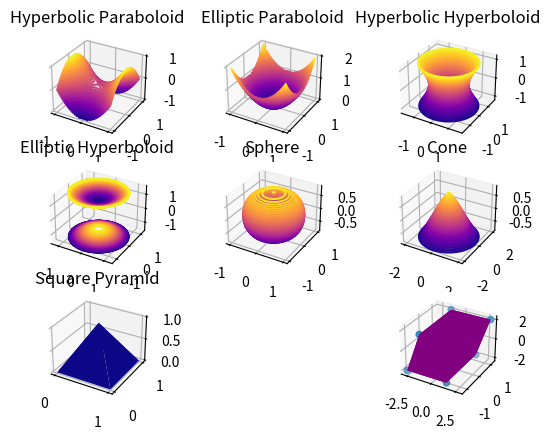

Recreate this plot in Python.
import numpy as np
import matplotlib.pyplot as plt
import math
from mpl_toolkits import mplot3d
from mpl_toolkits.mplot3d import Axes3D
from mpl_toolkits.mplot3d.art3d import Poly3DCollection, Line3DCollection

fig = plt.figure()

# hyperbolic paraboloid
ax = fig.add_subplot(3, 3, 1, projection='3d')
x = np.linspace(-1, 1, 30)
y = np.linspace(-1, 1, 30)
X, Y = np.meshgrid(x, y)
Z = X**2 - Y**2
ax.contour3D(X, Y, Z, 50, cmap='plasma')
ax.set_title('Hyperbolic Paraboloid')

# elliptic paraboloid
ax = fig.add_subplot(3, 3, 2, projection='3d')
x = np.linspace(-1, 1, 30)
y = np.linspace(-1, 1, 30)
X, Y = np.meshgrid(x,y)
Z = X**2 + Y**2
ax.contour3D(X, Y, Z, 50, cmap='plasma')
ax.set_title('Elliptic Paraboloid')

# hyperbolic hyperboloid
ax = fig.add_subplot(3, 3, 3, projection='3d')
r = 1
u = np.linspace(-1, 1, 100)
v = np.linspace(0, 2*np.pi, 60)
[u,v] = np.meshgrid(u, v)
X = np.cosh(u) * np.cos(v)
Y = np.cosh(u) * np.sin(v)
Z = np.sinh(u)
ax.contour3D(X, Y, Z, 50, cmap='plasma')
ax.set_title('Hyperbolic Hyperboloid')

# elliptical hyperboloid
ax = fig.add_subplot(3, 3, 4, projection='3d')
u = np.linspace(-1, 1, 100)
v = np.linspace(0, 2*np.pi, 60)
[u,v] = np.meshgrid(u, v)
X = np.sinh(u) * np.cos(v)
Y = np.sinh(u) * np.sin(v)
Z = np.cosh(u)
ax.contour3D(X, Y, Z, 50, cmap='plasma')
u = np.linspace(-1, 1, 100)
v = np.linspace(0, 2*np.pi, 60)
[u,v] = np.meshgrid(u, v)
X = np.sinh(u) * np.cos(v)
Y = np.sinh(u) * np.sin(v)
Z = -np.cosh(u)
ax.contour3D(X, Y, Z, 30, cmap='plasma')
ax.set_title('Elliptic Hyperboloid')

# sphere
ax = fig.add_subplot(3, 3, 5, projection='3d')
u = np.linspace(-1, 1, 100)
v = np.linspace(0, 2*np.pi, 60)
[u,v] = np.meshgrid(u, v)
X = np.sqrt(1 - u**2) * np.cos(v)
Y = np.sqrt(1 - u**2) * np.sin(v)
Z = np.sin(u)
ax.contour3D(X, Y, Z, 50, cmap='plasma')
ax.set_title('Sphere')

# cone
ax = fig.add_subplot(3, 3, 6, projection='3d')
u = np.linspace(-1, 1, 100)
v = np.linspace(0, 2*np.pi, 60)
[u,v] = np.meshgrid(u, v)
X = ((1-u) / 1) * np.cos(v)
Y = ((1-u) / 1) * np.sin(v)
Z = np.sin(u)
ax.contour3D(X, Y, Z, 50, cmap='plasma')
ax.set_title('Cone')

# square pyramid
ax = fig.add_subplot(3, 3, 7, projection='3d')
points = np.array([
    [0, 0, 0],
    [0, 1, 0],
    [1, 0, 0],
    [1, 1, 0],
    [0.5, 0.5, 1]])
X = points[ : ,0]
Y = points[ : ,1]
Z = points[ : ,2]
ax.plot_trisurf(X, Y, Z, cmap='plasma')
ax.set_title('Square Pyramid')

# parallelepiped
ax = fig.add_subplot(3, 3, 9, projection='3d')
points = np.array([[-1, -1, -1],
                  [1, -1, -1 ],
                  [1, 1, -1],
                  [-1, 1, -1],
                  [-1, -1, 1],
                  [1, -1, 1 ],
                  [1, 1, 1],
                  [-1, 1, 1]])

P = [[2.06498904e-01 , -6.30755443e-07 ,  1.07477548e-03],
     [1.61535574e-06 ,  1.18897198e-01 ,  7.85307721e-06],
     [7.08353661e-02 ,  4.48415767e-06 ,  2.05395893e-01]]

Z = np.zeros((8,3))
for i in range(8): Z[i,:] = np.dot(points[i,:],P)
Z = 10.0*Z
X, Y = np.meshgrid(r, r)
# plot vertices
ax.scatter3D(Z[:, 0], Z[:, 1], Z[:, 2])

# list of sides' polygons of figure
verts = [[Z[0],Z[1],Z[2],Z[3]],
 [Z[4],Z[5],Z[6],Z[7]],
 [Z[0],Z[1],Z[5],Z[4]],
 [Z[2],Z[3],Z[7],Z[6]],
 [Z[1],Z[2],Z[6],Z[5]],
 [Z[4],Z[7],Z[3],Z[0]]]

# plot sides
ax.add_collection3d(Poly3DCollection(verts, facecolors='purple'))


plt.show()